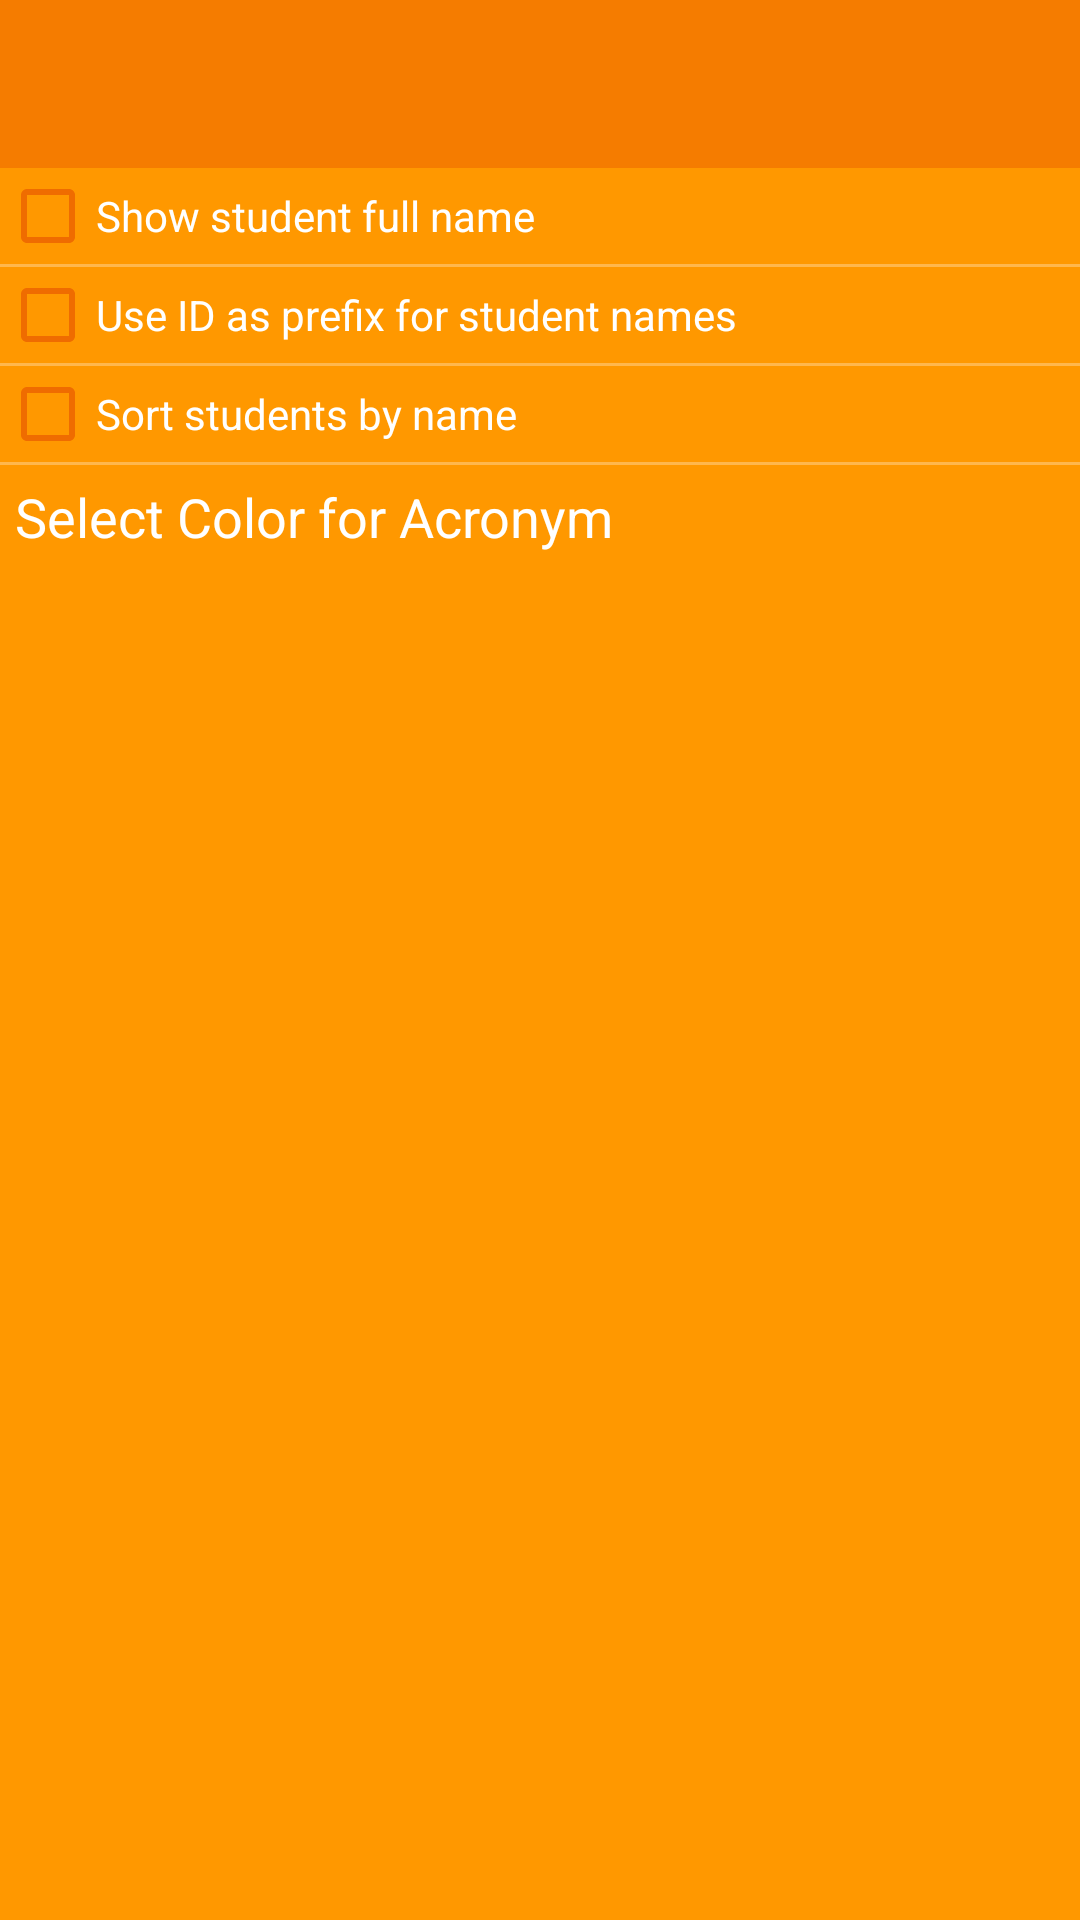

Reconstruct the res/layout file that produces this screen, plus the resources it refers to.
<!-- AndroidManifest.xml: application theme AppTheme -->
<!-- res/layout/activity_settings.xml -->
<LinearLayout xmlns:android="http://schemas.android.com/apk/res/android"
    xmlns:tools="http://schemas.android.com/tools"
    android:id="@+id/LinearLayout1"
    android:layout_width="match_parent"
    android:layout_height="match_parent"
    android:orientation="vertical"
    android:background="@color/primaryColor"
    tools:context="com.rutvik.moodleattendanceapp.SettingsActivity" >

    <include
        android:id="@+id/app_bar"
        layout="@layout/app_bar"></include>

    <CheckBox
        android:id="@+id/chk_showStudentFullName"
        android:layout_width="wrap_content"
        android:layout_height="wrap_content"
        android:text="Show student full name"
        android:buttonTint="@color/primaryColorDark2"
        android:theme="@style/MyCheckBox"
        android:textColor="#fff" />

    <View
        android:layout_width="fill_parent"
        android:layout_height="1dp"
        android:background="@color/primaryColorLight" />

    <CheckBox
        android:id="@+id/chk_toggleIdAsPrefix"
        android:layout_width="wrap_content"
        android:layout_height="wrap_content"
        android:buttonTint="@color/primaryColorDark2"
        android:textColor="#fff"
        android:theme="@style/MyCheckBox"
        android:text="Use ID as prefix for student names" />

    <View
        android:layout_width="fill_parent"
        android:layout_height="1dp"
        android:background="@color/primaryColorLight" />
    
    <CheckBox
        android:id="@+id/chk_toggleSortStudentByName"
        android:layout_width="wrap_content"
        android:layout_height="wrap_content"
        android:textColor="#fff"
        android:buttonTint="@color/primaryColorDark2"
        android:theme="@style/MyCheckBox"
        android:text="Sort students by name" />

    <View
        android:layout_width="fill_parent"
        android:layout_height="1dp"
        android:background="@color/primaryColorLight" />

    <TextView
        android:id="@+id/textView1"
        android:layout_width="wrap_content"
        android:layout_height="wrap_content"
        android:text="Select Color for Acronym"
        android:padding="5dp"
        android:textColor="#fff"
        android:textAppearance="?android:attr/textAppearanceMedium" />

    <ListView
            android:paddingLeft="5dp"
            android:paddingRight="5dp"
            android:id="@+id/lvSettingsAttributes"
            android:background="@color/primaryColor"
            android:layout_width="match_parent"
            android:layout_height="match_parent"
            android:divider="@color/primaryColorLight"
            android:dividerHeight="0dp" >
        </ListView>

</LinearLayout>
<!-- res/layout/app_bar.xml (included above) -->
<?xml version="1.0" encoding="utf-8"?>
<android.support.v7.widget.Toolbar xmlns:android="http://schemas.android.com/apk/res/android"

    xmlns:app="http://schemas.android.com/apk/res-auto"

    android:layout_width="match_parent"
    android:layout_height="wrap_content"
    android:background="@color/primaryColorDark"

    app:theme="@style/MyCustomToolBarTheme"

    app:popupTheme="@style/ThemeOverlay.AppCompat.Light"

    >

</android.support.v7.widget.Toolbar>
<!-- resources referenced by this layout -->
<resources>
  <color name="primaryColor">#FF9800</color>
  <color name="primaryColorDark">#F57C00</color>
  <color name="primaryColorDark2">#EF6C00</color>
  <color name="primaryColorLight">#FFB74D</color>
  <style name="MyCheckBox" parent="Theme.AppCompat.Light">
          <item name="colorControlNormal">@color/primaryColorDark2</item>
          <item name="colorControlActivated">@color/primaryColorDark2</item>
      </style>
  <style name="MyCustomToolBarTheme" parent="ThemeOverlay.AppCompat.Light">
  
          <item name="android:textColorPrimary">#FFFFFF</item>
          <item name="android:textColorSecondary">#FFFFFF</item>
  
      </style>
  <style name="AppTheme" parent="AppTheme.Base">
          
  
      </style>
  <style name="AppTheme.Base" parent="Theme.AppCompat.Light.NoActionBar">
  
          <item name="colorPrimary">@color/primaryColor</item>
          <item name="colorPrimaryDark">@color/primaryColorDark</item>
          <item name="colorAccent">@color/accentColor</item>
  
          <item name="android:textColorHint">@color/primaryColorLight2</item>
  
          <item name="colorControlNormal">@color/primaryColor</item>
          <item name="colorControlActivated">@color/primaryColorDark</item>
          
          <item name="colorButtonNormal">@color/primaryColor</item>
  
  
  
  
      </style>
  <color name="accentColor">#03A9F4</color>
  <color name="primaryColorLight2">#FFCC80</color>
</resources>
